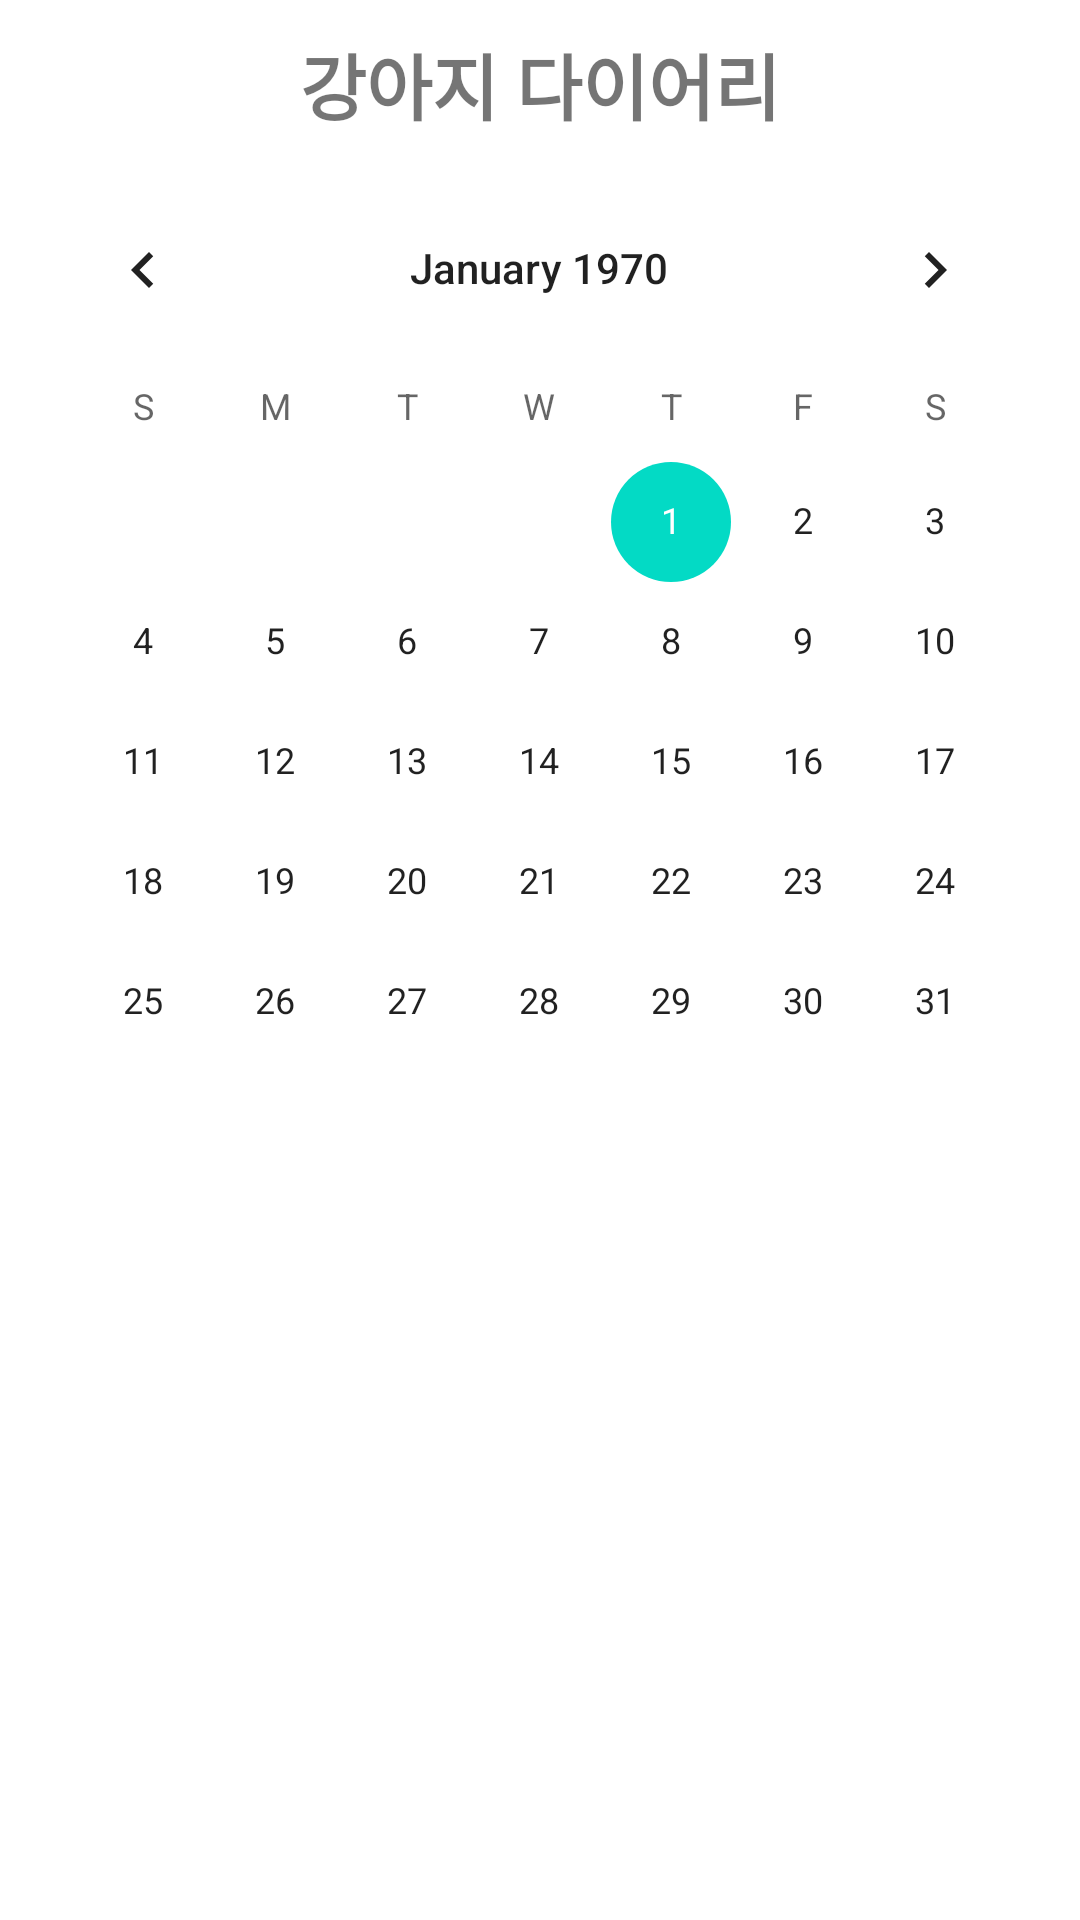

Layout XML and referenced resources for this Android screen:
<!-- AndroidManifest.xml: application theme Theme.ProjectAndroidApp -->
<!-- res/layout/diary.xml -->
<?xml version="1.0" encoding="utf-8"?>
<androidx.constraintlayout.widget.ConstraintLayout xmlns:android="http://schemas.android.com/apk/res/android"
    xmlns:app="http://schemas.android.com/apk/res-auto"
    xmlns:tools="http://schemas.android.com/tools"
    android:layout_width="match_parent"
    android:layout_height="wrap_content"
    android:orientation="vertical">

    <CalendarView
        android:id="@+id/calendarView"
        android:layout_width="wrap_content"
        android:layout_height="wrap_content"
        android:layout_marginStart="8dp"
        android:layout_marginTop="8dp"
        android:layout_marginEnd="8dp"
        app:layout_constraintEnd_toEndOf="parent"
        app:layout_constraintHorizontal_bias="0.622"
        app:layout_constraintStart_toStartOf="parent"
        app:layout_constraintTop_toBottomOf="@+id/textView3" />

    <TextView
        android:id="@+id/diaryTextView"
        android:layout_width="0dp"
        android:layout_height="wrap_content"
        android:layout_marginStart="8dp"
        android:layout_marginLeft="8dp"
        android:layout_marginTop="16dp"
        android:layout_marginEnd="8dp"
        android:layout_marginRight="8dp"
        android:gravity="center"
        android:textAppearance="@style/TextAppearance.AppCompat.Large"
        app:layout_constraintEnd_toEndOf="parent"
        app:layout_constraintStart_toStartOf="parent"
        app:layout_constraintTop_toBottomOf="@+id/calendarView" />

    <EditText
        android:id="@+id/contextEditText"
        android:layout_width="0dp"
        android:layout_height="116dp"
        android:layout_marginStart="8dp"
        android:layout_marginTop="16dp"
        android:layout_marginEnd="8dp"
        android:layout_marginBottom="15dp"
        android:ems="10"
        android:hint="내용을 입력하세요."
        android:inputType="textMultiLine"
        android:visibility="invisible"
        app:layout_constraintBottom_toTopOf="@+id/save_Btn"
        app:layout_constraintEnd_toEndOf="parent"
        app:layout_constraintHorizontal_bias="0.0"
        app:layout_constraintStart_toStartOf="parent"
        app:layout_constraintTop_toBottomOf="@+id/diaryTextView" />

    <TextView
        android:id="@+id/textView2"
        android:layout_width="0dp"
        android:layout_height="0dp"
        android:layout_marginStart="8dp"
        android:layout_marginEnd="8dp"
        android:layout_marginBottom="15dp"
        android:visibility="invisible"
        app:layout_constraintBottom_toBottomOf="@+id/contextEditText"
        app:layout_constraintEnd_toEndOf="parent"
        app:layout_constraintStart_toStartOf="@+id/contextEditText"
        app:layout_constraintTop_toTopOf="@+id/contextEditText" />

    <TextView
        android:id="@+id/textView3"
        android:layout_width="340dp"
        android:layout_height="40dp"
        android:layout_marginStart="8dp"
        android:layout_marginTop="8dp"
        android:layout_marginEnd="8dp"
        android:gravity="center"
        android:text="강아지 다이어리"
        android:textSize="24sp"
        android:textStyle="bold"
        app:layout_constraintEnd_toEndOf="parent"
        app:layout_constraintStart_toStartOf="parent"
        app:layout_constraintTop_toTopOf="parent" />

    <Button
        android:id="@+id/save_Btn"
        android:layout_width="0dp"
        android:layout_height="wrap_content"
        android:layout_marginStart="8dp"
        android:layout_marginTop="-5dp"
        android:layout_marginEnd="8dp"
        android:layout_marginBottom="15dp"
        android:text="저장"
        android:visibility="invisible"
        app:layout_constraintBottom_toBottomOf="parent"
        app:layout_constraintEnd_toEndOf="parent"
        app:layout_constraintStart_toStartOf="parent"
        app:layout_constraintTop_toBottomOf="@+id/contextEditText" />


    <Button
        android:id="@+id/cha_Btn"
        android:layout_width="180dp"
        android:layout_height="wrap_content"
        android:layout_marginStart="8dp"
        android:layout_marginEnd="8dp"
        android:layout_marginBottom="15dp"
        android:text="수정"
        android:visibility="invisible"
        app:layout_constraintBottom_toBottomOf="parent"
        app:layout_constraintEnd_toStartOf="@+id/del_Btn"
        app:layout_constraintHorizontal_bias="0.0"
        app:layout_constraintStart_toStartOf="parent" />

    <Button
        android:id="@+id/del_Btn"
        android:layout_width="176dp"
        android:layout_height="wrap_content"
        android:layout_marginEnd="8dp"
        android:text="삭제"
        android:visibility="invisible"
        app:layout_constraintBaseline_toBaselineOf="@+id/cha_Btn"
        app:layout_constraintEnd_toEndOf="@+id/save_Btn" />


</androidx.constraintlayout.widget.ConstraintLayout>
<!-- resources referenced by this layout -->
<resources>
  <style name="Theme.ProjectAndroidApp" parent="Theme.MaterialComponents.DayNight.DarkActionBar">
          
          <item name="colorPrimary">@color/purple_500</item>
          <item name="colorPrimaryVariant">@color/purple_700</item>
          <item name="colorOnPrimary">@color/white</item>
          
          <item name="colorSecondary">@color/teal_200</item>
          <item name="colorSecondaryVariant">@color/teal_700</item>
          <item name="colorOnSecondary">@color/black</item>
          
          <item name="android:statusBarColor">?attr/colorPrimaryVariant</item>
          
      </style>
  <!-- not gathered from this repository: default colours our renderer supplied (Android Studio template values) -->
  <color name="purple_500">#FF6200EE</color>
  <color name="purple_700">#FF3700B3</color>
  <color name="teal_200">#FF03DAC5</color>
  <color name="teal_700">#FF018786</color>
  <color name="black">#FF000000</color>
  <color name="white">#FFFFFFFF</color>
</resources>
